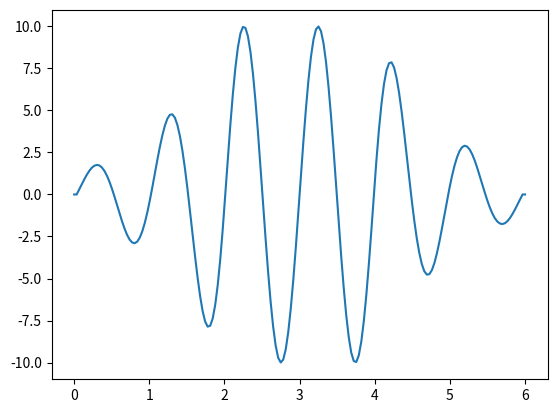

The script that saved this image:
import numpy as np

class SetPoints:

    def __init__(self, state, nDesired=0, eDesired=0, dDesired=0, yDesired=0, args=None):
        if False:
            return 10
        "\n        Example uses:\n        1. SP = SetPoints(state='Trajectory', nDesired=-10, eDesired=40, dDesired=10, yDesired=0)\n        2. SP = SetPoints(state='Step')\n        3. SP = SetPoints(state='Wave', args='Y')\n            * Complete args list = 'Y', 'RP', 'T'\n            * Must replace:\n                rollControl, pitchControl, yawControl, thrustControl, landState = C.positionControl(actualPos, desiredPos)\n               with\n                rollControl = desiredPos[1]; pitchControl = desiredPos[0]; yawControl = desiredPos[3]; thrustControl = desiredPos[2]; \n        "
        self.args = args
        self.northDesired = nDesired
        self.eastDesired = eDesired
        self.downDesired = dDesired
        self.yawDesired = yDesired
        self.northDesiredList = []
        self.eastDesiredList = []
        self.downDesiredList = []
        self.yawDesiredList = []
        self.index = 0
        if state not in ['Trajectory', 'Step', 'Wave']:
            print('Selected state does not exist. Use one of the following:                   \n\t Trajectory                   \n\t Step                         \n\t Wave')
            exit()
        else:
            self.state = state

    def reset(self, nDesired, eDesired, dDesired, yDesired):
        if False:
            return 10
        self.northDesired = nDesired
        self.eastDesired = eDesired
        self.downDesired = dDesired
        self.yawDesired = yDesired

    def update(self, posIC, velIC, accIC):
        if False:
            return 10
        self.northDesiredList = []
        self.eastDesiredList = []
        self.downDesiredList = []
        self.yawDesiredList = []
        self.index = 0
        if self.state == 'Trajectory':
            self.createTrajectory(posIC, velIC, accIC)
        elif self.state == 'Step':
            self.createStep(posIC)
        elif self.state == 'Wave':
            self.downDesired = 0.5
            self.createWave(axis=self.args)
        else:
            print('State setpoint error')

    def getDesired(self):
        if False:
            i = 10
            return i + 15
        if self.index >= len(self.northDesiredList):
            northSP = self.northDesired
        else:
            northSP = self.northDesiredList[self.index]
        if self.index >= len(self.eastDesiredList):
            eastSP = self.eastDesired
        else:
            eastSP = self.eastDesiredList[self.index]
        if self.index >= len(self.downDesiredList):
            downSP = self.downDesired
        else:
            downSP = self.downDesiredList[self.index]
        if self.index >= len(self.yawDesiredList):
            yawSP = self.yawDesired
        else:
            yawSP = self.yawDesiredList[self.index]
        self.index += 1
        return [northSP, eastSP, downSP, yawSP]

    def createTrajectory(self, posIC, velIC, accIC):
        if False:
            while True:
                i = 10
        self.northDesiredList = self.trajectoryGen(posIC[0], velIC[0], accIC[0], self.northDesired, T=4)
        self.eastDesiredList = self.trajectoryGen(posIC[1], velIC[1], accIC[1], self.eastDesired, T=4)
        self.downDesiredList = self.trajectoryGen(posIC[2], velIC[2], accIC[2], self.downDesired, T=8)

    def trajectoryGen(self, pos0, vel0, acc0, endPos, T, sampleRate=1 / 30):
        if False:
            for i in range(10):
                print('nop')
        tt = np.linspace(0, T, round(T / sampleRate), endpoint=True)
        A = np.array([[0, 0, 0, 0, 0, 1], [np.power(T, 5), np.power(T, 4), np.power(T, 3), np.power(T, 2), T, 1], [0, 0, 0, 0, 1, 0], [5 * np.power(T, 4), 4 * np.power(T, 3), 3 * np.power(T, 2), 2 * T, 1, 0], [0, 0, 0, 2, 0, 0], [20 * np.power(T, 3), 12 * np.power(T, 2), 6 * T, 2, 0, 0]])
        b = np.array([pos0, endPos, 0, 0, 0, 0])
        x = np.linalg.solve(A, b)
        A = x[0]
        B = x[1]
        C = x[2]
        D = x[3]
        E = x[4]
        F = x[5]
        pos = A * np.power(tt, 5) + B * np.power(tt, 4) + C * np.power(tt, 3) + D * np.power(tt, 2) + E * tt + F
        return pos.tolist()

    def createStep(self, posIC, sampleRate=1 / 30):
        if False:
            for i in range(10):
                print('nop')
        n = int(1.0 / sampleRate)
        self.northDesiredList = [posIC[0]] * n
        self.eastDesiredList = [posIC[1]]
        self.downDesiredList = [posIC[2]]
        self.northDesired = posIC[0] + 30
        self.eastDesired = posIC[1]
        self.downDesired = posIC[2]

    def createWave(self, axis):
        if False:
            while True:
                i = 10
        if axis == 'Y':
            self.northDesired = 0
            self.eastDesired = 0
            self.downDesired = 0.5
            self.yawDesiredList = self.sineWaveGenerator(30)
        elif axis == 'RP':
            self.northDesiredList = self.sineWaveGenerator(3)
            self.eastDesiredList = self.sineWaveGenerator(3)
            self.downDesired = 0.5
            self.yawDesired = 0
        elif axis == 'T':
            self.northDesired = 0
            self.eastDesired = 0
            self.downDesiredList = self.sineWaveGenerator(A=0.05, b=0.5)
            self.yawDesired = 0
        else:
            print('Error in selected state')

    def sineWaveGenerator(self, A, b=0, T=5, sampleRate=1 / 30, plotFlag=False):
        if False:
            for i in range(10):
                print('nop')
        x = np.linspace(0, T, round(T / sampleRate), endpoint=True)
        f = 30
        fs = 30
        y = A * np.sin(2 * np.pi * f * (x / fs)) + b
        if plotFlag is True:
            import matplotlib.pyplot as plt
            plt.plot(x, y)
            plt.show()
        return y

    def dampedSineWaveGenerator(self, A, b=0, T=6, sampleRate=1 / 30, plotFlag=False):
        if False:
            for i in range(10):
                print('nop')
        x = np.linspace(0, T / 3, round(T / 3 / sampleRate), endpoint=True)
        xx = np.linspace(0, T, round(T / sampleRate), endpoint=True)
        f = 30
        fs = 30
        y1 = np.exp(-x) * A * np.sin(2 * np.pi * f * (x / fs)) + b
        y2 = A * np.sin(2 * np.pi * f * (x / fs)) + b
        y3 = np.concatenate((np.zeros(1), -np.flip(y1), y2[1:-1], y1, np.zeros(1)), axis=0)
        if plotFlag is True:
            import matplotlib.pyplot as plt
            plt.plot(xx, y3)
            plt.show()
        return y3

def main():
    if False:
        i = 10
        return i + 15
    SP = SetPoints('Wave')
    SP.dampedSineWaveGenerator(A=10, plotFlag=True)
if __name__ == '__main__':
    main()